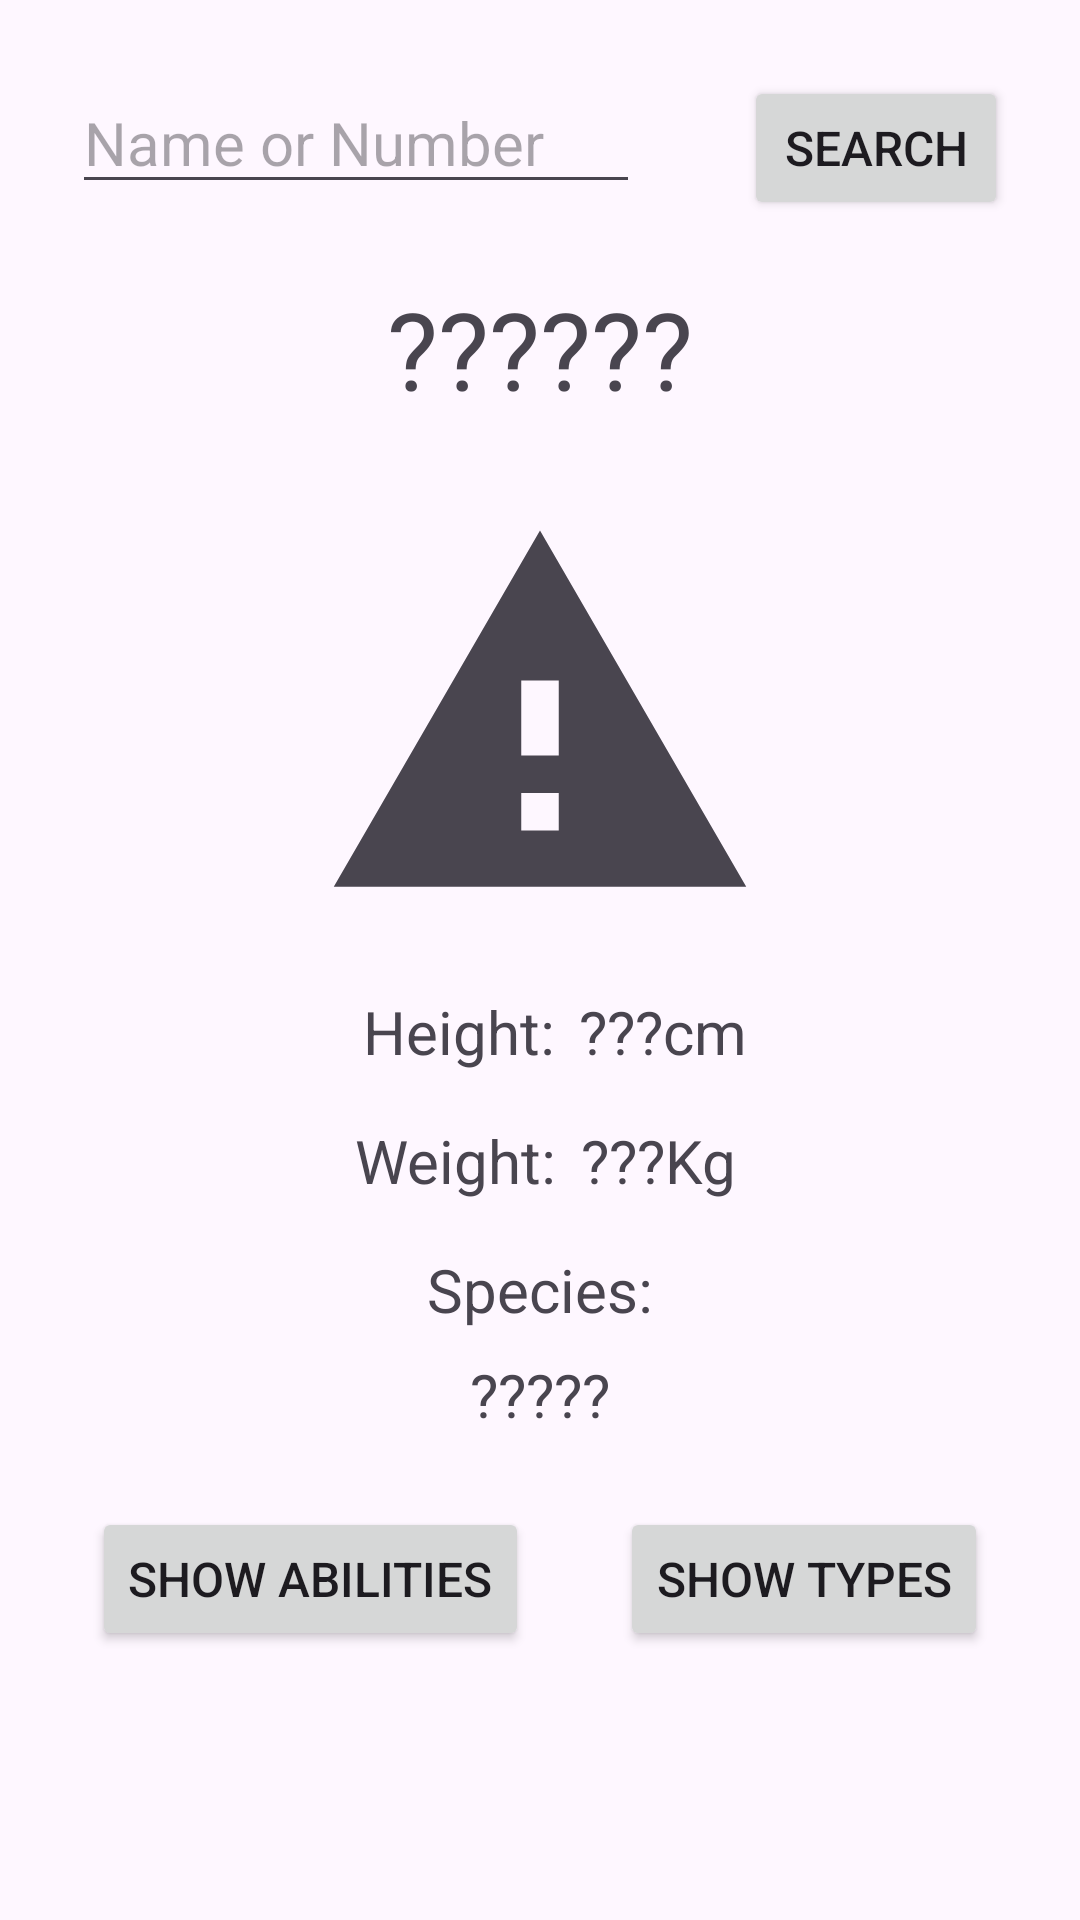

Android layout source for this screen:
<!-- AndroidManifest.xml: application theme Theme.PokeUJI -->
<!-- res/layout/activity_main.xml -->
<?xml version="1.0" encoding="utf-8"?>
<androidx.constraintlayout.widget.ConstraintLayout
    xmlns:android="http://schemas.android.com/apk/res/android"
    xmlns:app="http://schemas.android.com/apk/res-auto"
    xmlns:tools="http://schemas.android.com/tools"
    android:layout_width="match_parent"
    android:layout_height="match_parent"
    tools:context=".pokemonActivity.PokemonActivity">

    <EditText
        android:id="@+id/searchEditText"
        android:layout_width="wrap_content"
        android:layout_height="wrap_content"
        android:layout_marginStart="24dp"
        android:layout_marginTop="24dp"
        android:ems="8"
        android:hint="@string/searchEditTextHint"
        android:inputType="text"
        android:textSize="20sp"
        app:layout_constraintStart_toStartOf="parent"
        app:layout_constraintTop_toTopOf="parent"
        tools:ignore="Autofill,TextContrastCheck" />

    <Button
        android:id="@+id/searchButton"
        android:layout_width="wrap_content"
        android:layout_height="wrap_content"
        android:layout_marginEnd="24dp"
        android:text="@string/searchButtonTextDefault"
        android:textSize="16sp"
        app:layout_constraintBaseline_toBaselineOf="@+id/searchEditText"
        app:layout_constraintEnd_toEndOf="parent" />

    <TextView
        android:id="@+id/pokemonNameDisplay"
        android:layout_width="wrap_content"
        android:layout_height="wrap_content"
        android:layout_marginTop="24dp"
        android:text="@string/unknownPokemonName"
        android:textSize="36sp"
        app:layout_constraintEnd_toEndOf="parent"
        app:layout_constraintHorizontal_bias="0.5"
        app:layout_constraintStart_toStartOf="parent"
        app:layout_constraintTop_toBottomOf="@+id/searchEditText" />

    <ImageView
        android:id="@+id/pokemonImage"
        android:layout_width="150dp"
        android:layout_height="150dp"
        android:layout_marginTop="24dp"
        android:src="?android:attr/alertDialogIcon"
        app:layout_constraintEnd_toEndOf="parent"
        app:layout_constraintHorizontal_bias="0.5"
        app:layout_constraintStart_toStartOf="parent"
        app:layout_constraintTop_toBottomOf="@+id/pokemonNameDisplay"
        tools:ignore="ContentDescription" />

    <TextView
        android:id="@+id/pokemonHeightDisplay"
        android:layout_width="wrap_content"
        android:layout_height="wrap_content"
        android:layout_marginStart="8dp"
        android:text="@string/unknownPokemonHeight"
        android:textSize="20sp"
        app:layout_constraintBaseline_toBaselineOf="@+id/heightTitle"
        app:layout_constraintStart_toEndOf="@+id/heightTitle" />

    <TextView
        android:id="@+id/pokemonWeightDisplay"
        android:layout_width="wrap_content"
        android:layout_height="wrap_content"
        android:layout_marginStart="8dp"
        android:text="@string/unknownPokemonWeight"
        android:textSize="20sp"
        app:layout_constraintBaseline_toBaselineOf="@+id/weightTitle"
        app:layout_constraintStart_toEndOf="@+id/weightTitle" />

    <TextView
        android:id="@+id/pokemonSpeciesDisplay"
        android:layout_width="wrap_content"
        android:layout_height="wrap_content"
        android:layout_marginTop="8dp"
        android:text="@string/unknownSpecies"
        android:textSize="20sp"
        app:layout_constraintEnd_toEndOf="parent"
        app:layout_constraintHorizontal_bias="0.5"
        app:layout_constraintStart_toStartOf="parent"
        app:layout_constraintTop_toBottomOf="@+id/speciesTitle" />

    <TextView
        android:id="@+id/heightTitle"
        android:layout_width="wrap_content"
        android:layout_height="wrap_content"
        android:layout_marginTop="16dp"
        android:text="@string/heightTitleDefault"
        android:textSize="20sp"
        app:layout_constraintEnd_toEndOf="parent"
        app:layout_constraintHorizontal_bias="0.409"
        app:layout_constraintStart_toStartOf="parent"
        app:layout_constraintTop_toBottomOf="@+id/pokemonImage" />

    <TextView
        android:id="@+id/speciesTitle"
        android:layout_width="wrap_content"
        android:layout_height="wrap_content"
        android:layout_marginTop="16dp"
        android:text="@string/speciesTitleDefaultMain"
        android:textSize="20sp"
        app:layout_constraintEnd_toEndOf="parent"
        app:layout_constraintStart_toStartOf="parent"
        app:layout_constraintTop_toBottomOf="@+id/weightTitle" />

    <TextView
        android:id="@+id/weightTitle"
        android:layout_width="wrap_content"
        android:layout_height="wrap_content"
        android:layout_marginTop="16dp"
        android:text="@string/weightTitleDefault"
        android:textSize="20sp"
        app:layout_constraintEnd_toEndOf="parent"
        app:layout_constraintHorizontal_bias="0.404"
        app:layout_constraintStart_toStartOf="parent"
        app:layout_constraintTop_toBottomOf="@+id/heightTitle" />

    <Button
        android:id="@+id/typesButton"
        android:layout_width="wrap_content"
        android:layout_height="wrap_content"
        android:layout_marginTop="24dp"
        android:text="@string/typesButtonTextDefault"
        android:textSize="16sp"
        app:layout_constraintEnd_toEndOf="parent"
        app:layout_constraintHorizontal_bias="0.5"
        app:layout_constraintStart_toEndOf="@+id/abilitiesButton"
        app:layout_constraintTop_toBottomOf="@+id/pokemonSpeciesDisplay" />

    <Button
        android:id="@+id/abilitiesButton"
        android:layout_width="wrap_content"
        android:layout_height="wrap_content"
        android:layout_marginTop="24dp"
        android:text="@string/abilitiesButtonTextDefault"
        android:textSize="16sp"
        app:layout_constraintEnd_toStartOf="@+id/typesButton"
        app:layout_constraintHorizontal_bias="0.5"
        app:layout_constraintHorizontal_chainStyle="spread"
        app:layout_constraintStart_toStartOf="parent"
        app:layout_constraintTop_toBottomOf="@+id/pokemonSpeciesDisplay" />

    <androidx.constraintlayout.widget.Guideline
        android:id="@+id/guideline3"
        android:layout_width="wrap_content"
        android:layout_height="wrap_content"
        android:orientation="vertical"
        app:layout_constraintGuide_percent="0.5" />
</androidx.constraintlayout.widget.ConstraintLayout>
<!-- resources referenced by this layout -->
<resources>
  <string name="abilitiesButtonTextDefault">Show Abilities</string>
  <string name="heightTitleDefault">Height:</string>
  <string name="searchButtonTextDefault">Search</string>
  <string name="searchEditTextHint">Name or Number</string>
  <string name="speciesTitleDefaultMain">Species:</string>
  <string name="typesButtonTextDefault">Show Types</string>
  <string name="unknownPokemonHeight">\???cm</string>
  <string name="unknownPokemonName">\??????</string>
  <string name="unknownPokemonWeight">\???Kg</string>
  <string name="unknownSpecies">\?????</string>
  <string name="weightTitleDefault">Weight:</string>
  <style name="Theme.PokeUJI" parent="Base.Theme.PokeUJI">
          <item name="customAlertDialogIcon">?android:attr/alertDialogIcon</item></style>
  <style name="Base.Theme.PokeUJI" parent="Theme.Material3.DayNight.NoActionBar">
          
          
      </style>
</resources>
